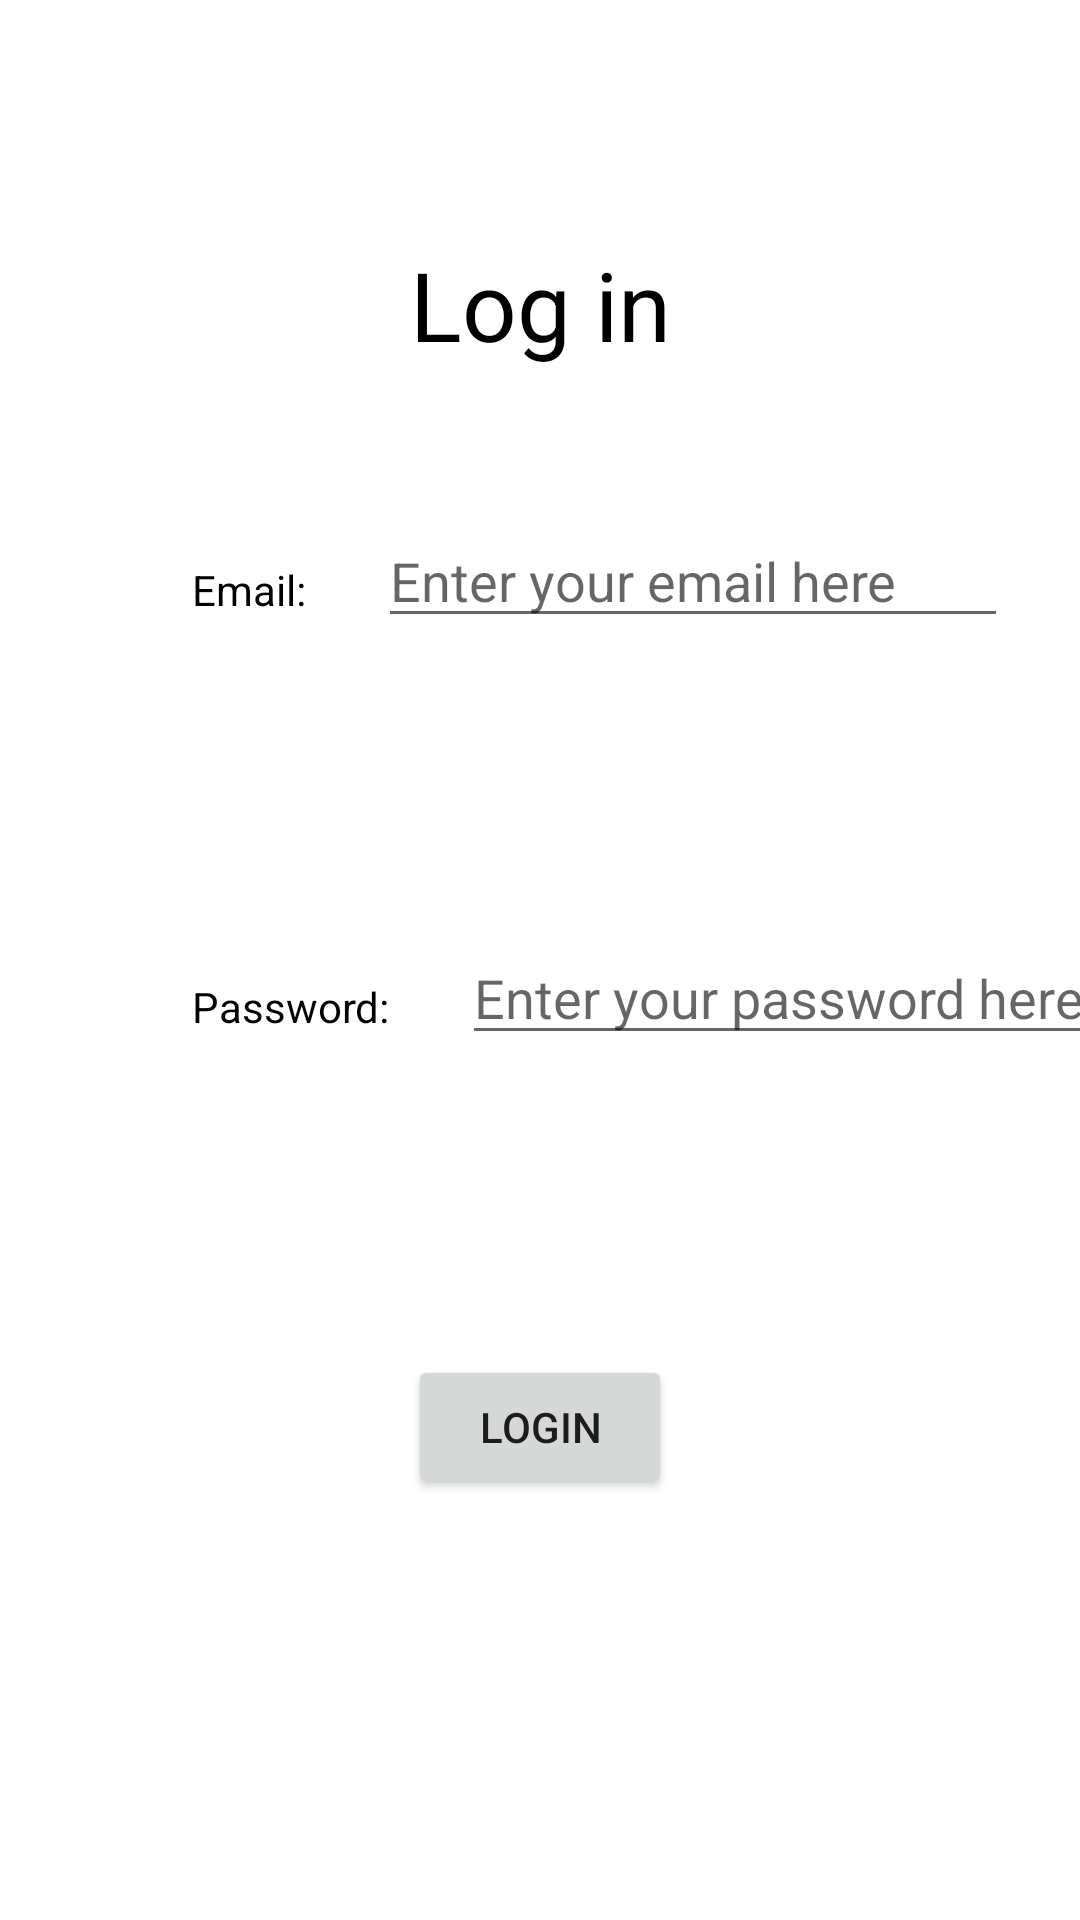

Layout XML and referenced resources for this Android screen:
<!-- AndroidManifest.xml: application theme Theme.CS4520_InClass_Ziyang8317 -->
<!-- res/layout/fragment_in_class07_login.xml -->
<?xml version="1.0" encoding="utf-8"?>
<androidx.constraintlayout.widget.ConstraintLayout xmlns:android="http://schemas.android.com/apk/res/android"
    xmlns:tools="http://schemas.android.com/tools"
    xmlns:app="http://schemas.android.com/apk/res-auto"
    android:id="@+id/frameLayout6"
    android:layout_width="match_parent"
    android:layout_height="match_parent"
    tools:context=".InClass07LoginFragment">

    

    <TextView
        android:id="@+id/LoginTitle"
        android:layout_width="wrap_content"
        android:layout_height="wrap_content"
        android:layout_marginTop="80dp"
        android:text="@string/InClass07LoginTitle"
        android:textColor="@color/black"
        android:textSize="32sp"
        app:layout_constraintEnd_toEndOf="parent"
        app:layout_constraintStart_toStartOf="parent"
        app:layout_constraintTop_toTopOf="parent" />

    <TextView
        android:id="@+id/login_email_reminder"
        android:layout_width="wrap_content"
        android:layout_height="wrap_content"
        android:layout_marginStart="64dp"
        android:layout_marginTop="64dp"
        android:text="Email:"
        android:textColor="@color/black"
        app:layout_constraintStart_toStartOf="parent"
        app:layout_constraintTop_toBottomOf="@+id/LoginTitle" />

    <EditText
        android:id="@+id/LoginEnterEmailAddress"
        android:layout_width="wrap_content"
        android:layout_height="wrap_content"
        android:layout_marginStart="24dp"
        android:layout_marginTop="-16dp"
        android:ems="10"
        android:hint="Enter your email here"
        android:inputType="textEmailAddress"
        app:layout_constraintStart_toEndOf="@+id/login_email_reminder"
        app:layout_constraintTop_toTopOf="@+id/login_email_reminder" />

    <TextView
        android:id="@+id/textView4"
        android:layout_width="wrap_content"
        android:layout_height="wrap_content"
        android:layout_marginTop="120dp"
        android:text="@string/InClass_Login_password_reminder"
        android:textColor="@color/black"
        app:layout_constraintStart_toStartOf="@+id/login_email_reminder"
        app:layout_constraintTop_toBottomOf="@+id/login_email_reminder" />

    <EditText
        android:id="@+id/LoginEnterPassword"
        android:layout_width="wrap_content"
        android:layout_height="wrap_content"
        android:layout_marginStart="24dp"
        android:layout_marginTop="-16dp"
        android:ems="10"
        android:hint="Enter your password here"
        android:inputType="textPassword"
        app:layout_constraintStart_toEndOf="@+id/textView4"
        app:layout_constraintTop_toTopOf="@+id/textView4" />

    <Button
        android:id="@+id/button_submitt_login"
        android:layout_width="wrap_content"
        android:layout_height="wrap_content"
        android:layout_marginTop="100dp"
        android:text="Login"
        app:layout_constraintEnd_toEndOf="parent"
        app:layout_constraintStart_toStartOf="parent"
        app:layout_constraintTop_toBottomOf="@+id/LoginEnterPassword" />

</androidx.constraintlayout.widget.ConstraintLayout>
<!-- resources referenced by this layout -->
<resources>
  <string name="InClass07LoginTitle">Log in</string>
  <string name="InClass_Login_password_reminder">Password:</string>
  <style name="Theme.CS4520_InClass_Ziyang8317" parent="Theme.MaterialComponents.DayNight.DarkActionBar">
          
          <item name="colorPrimary">@color/purple_500</item>
          <item name="colorPrimaryVariant">@color/purple_700</item>
          <item name="colorOnPrimary">@color/white</item>
          
          <item name="colorSecondary">@color/teal_200</item>
          <item name="colorSecondaryVariant">@color/teal_700</item>
          <item name="colorOnSecondary">@color/black</item>
          
          <item name="android:statusBarColor">?attr/colorPrimaryVariant</item>
          
      </style>
  <!-- not gathered from this repository: default colours our renderer supplied (Android Studio template values) -->
  <color name="purple_500">#FF6200EE</color>
  <color name="purple_700">#FF3700B3</color>
  <color name="teal_200">#FF03DAC5</color>
  <color name="teal_700">#FF018786</color>
  <color name="black">#FF000000</color>
  <color name="white">#FFFFFFFF</color>
</resources>
